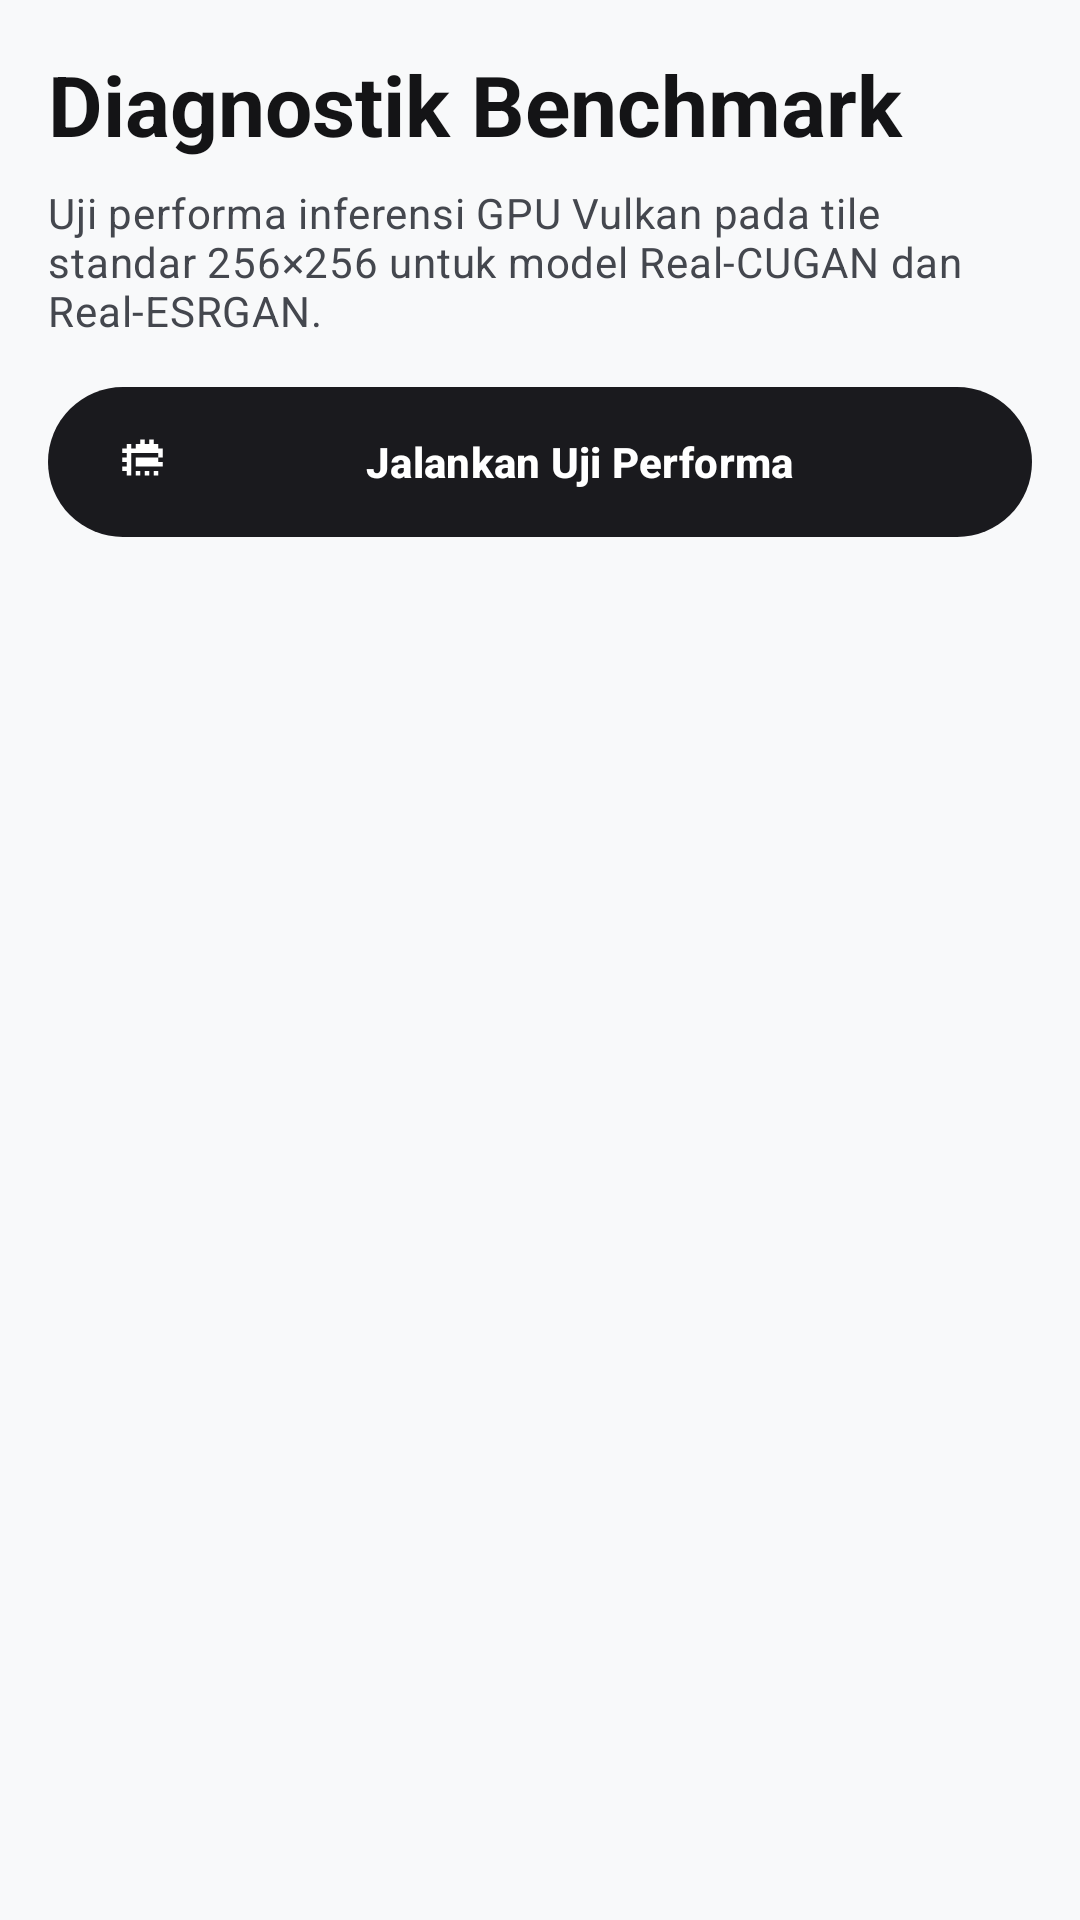

The Android layout XML behind this screen, and the referenced resources:
<!-- AndroidManifest.xml: application theme Theme.HDify -->
<!-- res/layout/fragment_benchmark.xml -->
<?xml version="1.0" encoding="utf-8"?>
<androidx.constraintlayout.widget.ConstraintLayout
    xmlns:android="http://schemas.android.com/apk/res/android"
    xmlns:app="http://schemas.android.com/apk/res-auto"
    xmlns:tools="http://schemas.android.com/tools"
    android:id="@+id/benchmark_root"
    android:layout_width="match_parent"
    android:layout_height="match_parent">

    <androidx.core.widget.NestedScrollView
        android:id="@+id/benchmark_scroll"
        android:layout_width="0dp"
        android:layout_height="0dp"
        android:clipToPadding="false"
        android:paddingBottom="96dp"
        app:layout_constraintTop_toTopOf="parent"
        app:layout_constraintBottom_toBottomOf="parent"
        app:layout_constraintStart_toStartOf="parent"
        app:layout_constraintEnd_toEndOf="parent">

        <androidx.constraintlayout.widget.ConstraintLayout
            android:layout_width="match_parent"
            android:layout_height="wrap_content"
            android:paddingHorizontal="@dimen/screen_margin_horizontal"
            android:paddingTop="@dimen/screen_margin_vertical">

            
            <TextView
                android:id="@+id/tv_benchmark_title"
                android:layout_width="0dp"
                android:layout_height="wrap_content"
                android:text="@string/benchmark_title"
                android:textAppearance="?attr/textAppearanceHeadlineMedium"
                android:textStyle="bold"
                app:layout_constraintTop_toTopOf="parent"
                app:layout_constraintStart_toStartOf="parent"
                app:layout_constraintEnd_toEndOf="parent" />

            
            <TextView
                android:id="@+id/tv_benchmark_desc"
                android:layout_width="0dp"
                android:layout_height="wrap_content"
                android:layout_marginTop="@dimen/spacing_small"
                android:text="@string/benchmark_desc"
                android:textAppearance="?attr/textAppearanceBodyMedium"
                android:textColor="?android:attr/textColorSecondary"
                app:layout_constraintTop_toBottomOf="@id/tv_benchmark_title"
                app:layout_constraintStart_toStartOf="parent"
                app:layout_constraintEnd_toEndOf="parent" />

            
            <com.google.android.material.button.MaterialButton
                android:id="@+id/btn_run_benchmark"
                style="@style/Widget.Material3.Button"
                android:layout_width="0dp"
                android:layout_height="50dp"
                android:layout_marginTop="@dimen/spacing_medium"
                android:insetTop="0dp"
                android:insetBottom="0dp"
                android:gravity="center"
                android:maxLines="1"
                android:ellipsize="end"
                android:text="@string/btn_run_benchmark"
                android:textStyle="bold"
                app:cornerRadius="25dp"
                android:textColor="@color/btn_primary_text"
                app:iconTint="@color/btn_primary_icon"
                app:backgroundTint="@color/btn_primary_bg"
                app:icon="@drawable/ic_hardware"
                app:iconPadding="8dp"
                app:layout_constraintTop_toBottomOf="@id/tv_benchmark_desc"
                app:layout_constraintStart_toStartOf="parent"
                app:layout_constraintEnd_toEndOf="parent" />

            
            <LinearLayout
                android:id="@+id/layout_benchmark_progress"
                android:layout_width="0dp"
                android:layout_height="wrap_content"
                android:layout_marginTop="@dimen/spacing_medium"
                android:orientation="vertical"
                android:visibility="gone"
                app:layout_constraintTop_toBottomOf="@id/btn_run_benchmark"
                app:layout_constraintStart_toStartOf="parent"
                app:layout_constraintEnd_toEndOf="parent">

                <com.google.android.material.progressindicator.LinearProgressIndicator
                    android:id="@+id/benchmark_progress_indicator"
                    android:layout_width="match_parent"
                    android:layout_height="wrap_content"
                    android:indeterminate="true" />

                <TextView
                    android:id="@+id/tv_benchmark_status"
                    android:layout_width="match_parent"
                    android:layout_height="wrap_content"
                    android:layout_marginTop="@dimen/spacing_tiny"
                    android:gravity="center"
                    android:textAppearance="?attr/textAppearanceBodySmall"
                    android:textColor="?attr/colorPrimary"
                    tools:text="Menjalankan benchmark inferensi..." />

            </LinearLayout>

            
            <LinearLayout
                android:id="@+id/layout_results_container"
                android:layout_width="0dp"
                android:layout_height="wrap_content"
                android:layout_marginTop="@dimen/spacing_medium"
                android:orientation="vertical"
                app:layout_constraintTop_toBottomOf="@id/layout_benchmark_progress"
                app:layout_constraintStart_toStartOf="parent"
                app:layout_constraintEnd_toEndOf="parent">

                

            </LinearLayout>

        </androidx.constraintlayout.widget.ConstraintLayout>

    </androidx.core.widget.NestedScrollView>

</androidx.constraintlayout.widget.ConstraintLayout>
<!-- resources referenced by this layout -->
<resources>
  <dimen name="screen_margin_horizontal">16dp</dimen>
  <dimen name="screen_margin_vertical">16dp</dimen>
  <dimen name="spacing_medium">16dp</dimen>
  <dimen name="spacing_small">8dp</dimen>
  <dimen name="spacing_tiny">4dp</dimen>
  <!-- drawable ic_hardware (drawable) -->
  <vector xmlns:android="http://schemas.android.com/apk/res/android"
      android:width="24dp"
      android:height="24dp"
      android:viewportWidth="24"
      android:viewportHeight="24">
      <path
          android:fillColor="@android:color/white"
          android:pathData="M9,2v2H7v2H5V4H3v2H1v2h2v2H1v2h2v2H1v2h2v2h2v-2h2v2h2v-2h2v2h2v-2h2v2h2v-2h2v-2h-2v-2h2v-2h-2V8h2V6h-2V4h-2V2h-2v2h-2V2H9zm10,14H5V8h14v8zM7,10h10v4H7v-4z" />
  </vector>
  <string name="benchmark_desc">Uji performa inferensi GPU Vulkan pada tile standar 256×256 untuk model Real-CUGAN dan Real-ESRGAN.</string>
  <string name="benchmark_title">Diagnostik Benchmark</string>
  <string name="btn_run_benchmark">Jalankan Uji Performa</string>
  <color name="md_theme_primary">#141416</color>
  <color name="md_theme_onPrimary">#FFFFFF</color>
  <color name="md_theme_primaryContainer">#E8EAED</color>
  <color name="md_theme_onPrimaryContainer">#141416</color>
  <color name="md_theme_secondary">#4A4D54</color>
  <color name="md_theme_onSecondary">#FFFFFF</color>
  <color name="md_theme_secondaryContainer">#E2E4E8</color>
  <color name="md_theme_onSecondaryContainer">#141416</color>
  <color name="md_theme_error">#BA1A1A</color>
  <color name="md_theme_onError">#FFFFFF</color>
  <color name="md_theme_errorContainer">#FFDAD6</color>
  <color name="md_theme_onErrorContainer">#410002</color>
  <color name="window_background_liquid">#F8F9FA</color>
  <color name="liquid_card_bg">#FFFFFF</color>
  <color name="md_theme_onSurface">#141416</color>
  <color name="md_theme_surfaceVariant">#F0F2F5</color>
  <color name="md_theme_onSurfaceVariant">#44474E</color>
  <color name="md_theme_outline">#A0A3AA</color>
  <color name="liquid_card_stroke">#E2E4E8</color>
  <style name="Widget.HDify.Button" parent="Widget.Material3.Button">
          <item name="android:stateListAnimator">@animator/m3_touch_scale</item>
      </style>
  <dimen name="card_corner_radius">24dp</dimen>
  <dimen name="card_elevation">4dp</dimen>
  <color name="liquid_glass_stroke">#E2E4E8</color>
  <style name="Widget.HDify.PillIndicator" parent="Widget.Material3.BottomNavigationView.ActiveIndicator">
          <item name="android:color">@color/liquid_nav_active_indicator</item>
          <item name="android:width">56dp</item>
          <item name="android:height">32dp</item>
          <item name="shapeAppearance">@style/ShapeAppearance.HDify.Pill</item>
      </style>
  <style name="TextAppearance.HDify.BottomNav.Active" parent="TextAppearance.Material3.LabelSmall">
          <item name="android:textSize">11sp</item>
          <item name="android:textStyle">bold</item>
          <item name="android:fontFamily">sans-serif-medium</item>
      </style>
  <style name="TextAppearance.HDify.BottomNav.Inactive" parent="TextAppearance.Material3.LabelSmall">
          <item name="android:textSize">11sp</item>
          <item name="android:fontFamily">sans-serif</item>
      </style>
  <!-- drawable bg_liquid_dock (drawable) -->
  <?xml version="1.0" encoding="utf-8"?>
  <shape xmlns:android="http://schemas.android.com/apk/res/android"
      android:shape="rectangle">
      <corners android:radius="32dp" />
      <solid android:color="@color/liquid_dock_gradient_start" />
      <stroke
          android:width="1.2dp"
          android:color="@color/liquid_dock_stroke" />
  </shape>
  <color name="liquid_nav_active_indicator">#141416</color>
  <style name="ShapeAppearance.HDify.Pill" parent="ShapeAppearance.Material3.Corner.Full">
          <item name="cornerSize">16dp</item>
      </style>
  <color name="liquid_dock_gradient_start">#FFFFFF</color>
  <color name="liquid_dock_stroke">#DDE0E5</color>
</resources>
